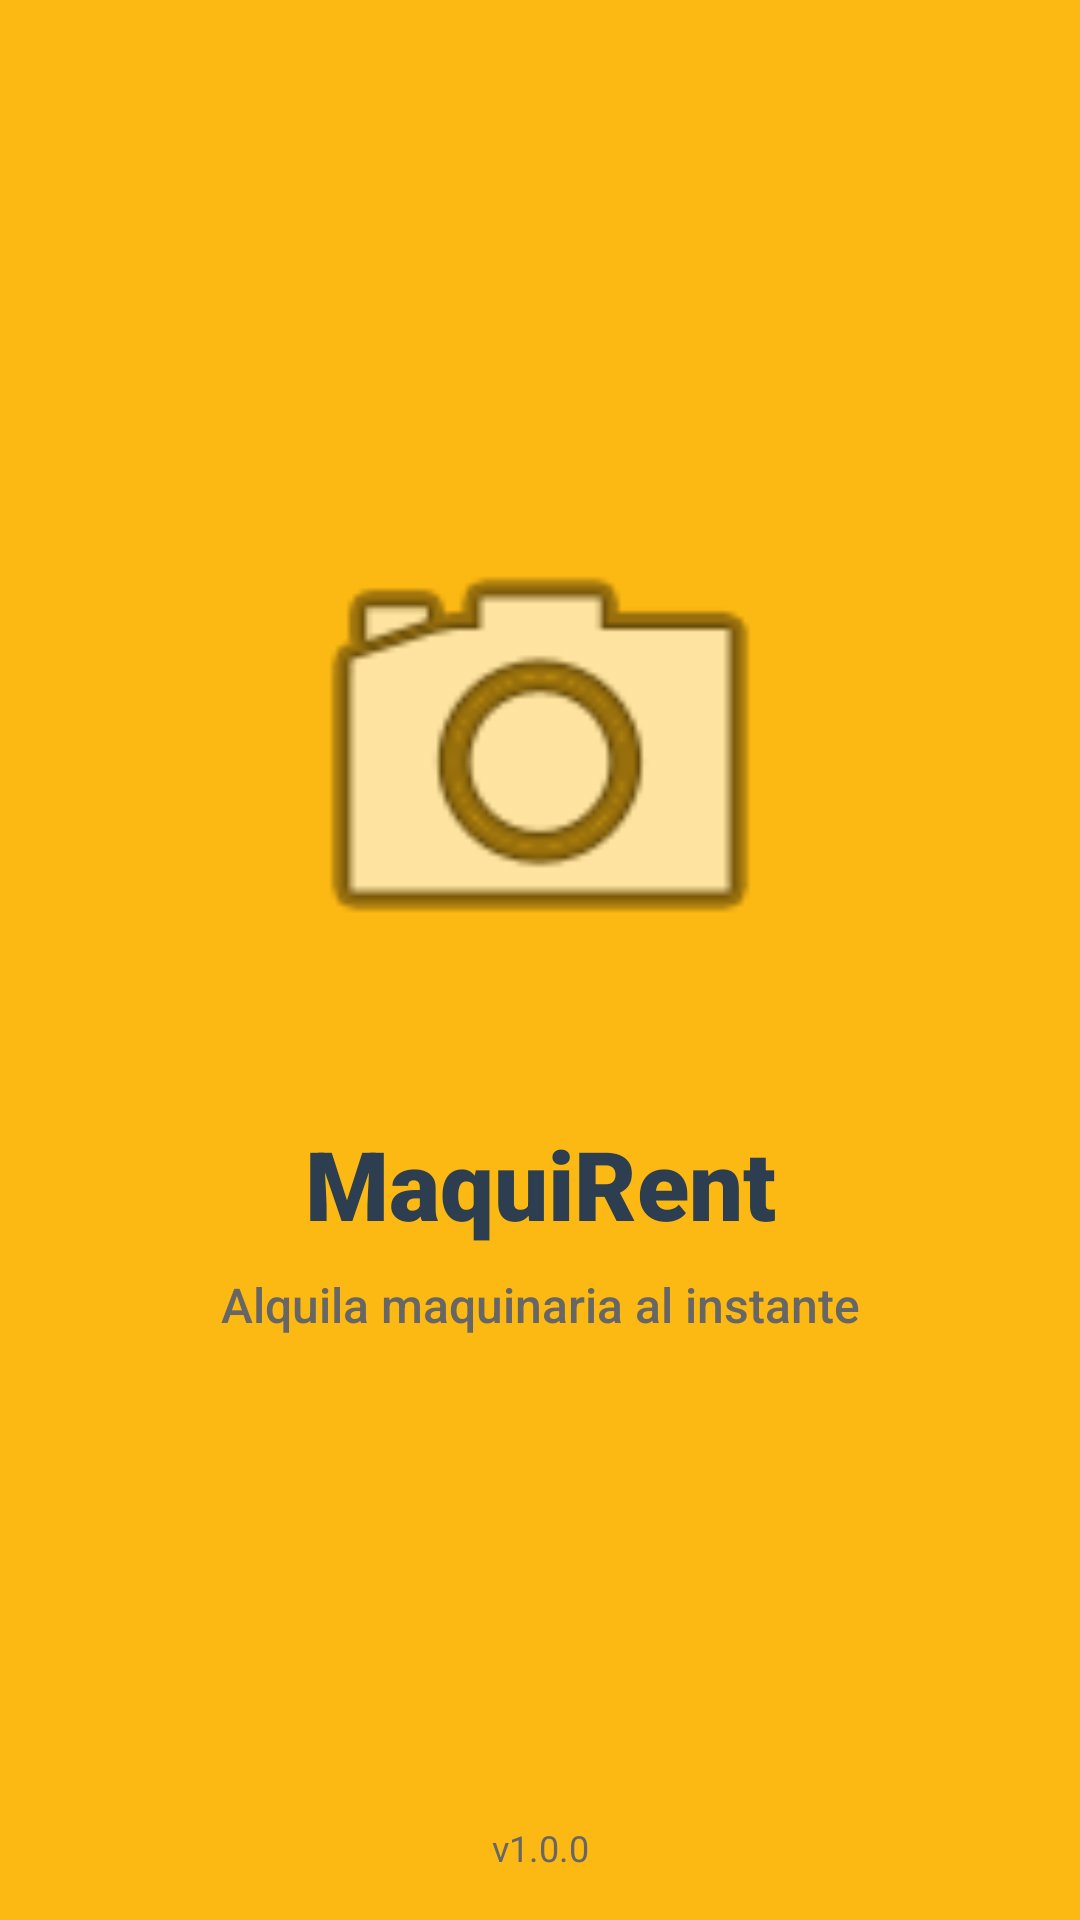

Android layout source for this screen:
<!-- AndroidManifest.xml: activity theme Theme.Splash -->
<!-- res/layout/activity_splash.xml -->
<?xml version="1.0" encoding="utf-8"?>
<androidx.constraintlayout.widget.ConstraintLayout
    xmlns:android="http://schemas.android.com/apk/res/android"
    xmlns:app="http://schemas.android.com/apk/res-auto"
    xmlns:tools="http://schemas.android.com/tools"
    android:layout_width="match_parent"
    android:layout_height="match_parent"
    android:background="@color/primary_yellow"
    tools:context=".presentation.splash.SplashActivity">

    
    <ImageView
        android:id="@+id/imgLogo"
        android:layout_width="180dp"
        android:layout_height="180dp"
        android:src="@android:drawable/ic_menu_camera"
        android:contentDescription="@string/app_name"
        app:layout_constraintBottom_toBottomOf="parent"
        app:layout_constraintEnd_toEndOf="parent"
        app:layout_constraintStart_toStartOf="parent"
        app:layout_constraintTop_toTopOf="parent"
        app:layout_constraintVertical_bias="0.35"/>

    
    <TextView
        android:id="@+id/tvAppName"
        android:layout_width="wrap_content"
        android:layout_height="wrap_content"
        android:layout_marginTop="32dp"
        android:text="@string/app_name"
        android:textColor="@color/secondary_gray"
        android:textSize="32sp"
        android:textStyle="bold"
        android:fontFamily="sans-serif-black"
        app:layout_constraintEnd_toEndOf="parent"
        app:layout_constraintStart_toStartOf="parent"
        app:layout_constraintTop_toBottomOf="@id/imgLogo"/>

    
    <TextView
        android:id="@+id/tvTagline"
        android:layout_width="wrap_content"
        android:layout_height="wrap_content"
        android:layout_marginTop="8dp"
        android:text="Alquila maquinaria al instante"
        android:textColor="@color/text_secondary"
        android:textSize="16sp"
        android:fontFamily="sans-serif-medium"
        app:layout_constraintEnd_toEndOf="parent"
        app:layout_constraintStart_toStartOf="parent"
        app:layout_constraintTop_toBottomOf="@id/tvAppName"/>

    
    <ProgressBar
        android:id="@+id/progressBar"
        style="?android:attr/progressBarStyleHorizontal"
        android:layout_width="200dp"
        android:layout_height="4dp"
        android:layout_marginBottom="48dp"
        android:indeterminate="true"
        android:progressTint="@color/secondary_gray"
        app:layout_constraintBottom_toBottomOf="parent"
        app:layout_constraintEnd_toEndOf="parent"
        app:layout_constraintStart_toStartOf="parent"/>

    
    <TextView
        android:id="@+id/tvVersion"
        android:layout_width="wrap_content"
        android:layout_height="wrap_content"
        android:layout_marginBottom="16dp"
        android:text="v1.0.0"
        android:textColor="@color/text_secondary"
        android:textSize="12sp"
        app:layout_constraintBottom_toBottomOf="parent"
        app:layout_constraintEnd_toEndOf="parent"
        app:layout_constraintStart_toStartOf="parent"/>

</androidx.constraintlayout.widget.ConstraintLayout>
<!-- resources referenced by this layout -->
<resources>
  <color name="primary_yellow">#FDB913</color>
  <color name="secondary_gray">#2C3E50</color>
  <color name="text_secondary">#666666</color>
  <string name="app_name">MaquiRent</string>
  <style name="Theme.Splash" parent="Theme.SplashScreen">
          <item name="windowSplashScreenBackground">@color/primary_yellow</item>
          <item name="windowSplashScreenAnimatedIcon">@drawable/ic_maquinaria_logo</item>
          <item name="windowSplashScreenAnimationDuration">1000</item>
          <item name="postSplashScreenTheme">@style/Theme.ProyectoMaquinaria</item>
      </style>
  <!-- drawable ic_maquinaria_logo (drawable) -->
  <vector xmlns:android="http://schemas.android.com/apk/res/android"
      android:width="200dp"
      android:height="200dp"
      android:viewportWidth="200"
      android:viewportHeight="200">
  
      
      <path
          android:fillColor="@color/primary_yellow"
          android:pathData="M100,100m-90,0a90,90 0,1 1,180 0a90,90 0,1 1,-180 0"/>
  
      
      <path
          android:fillColor="@color/secondary_gray"
          android:pathData="M60,120 L80,120 L80,100 L100,80 L120,80 L140,100 L140,120 L160,120 L160,140 L60,140 Z"/>
  
      
      <path
          android:fillColor="@color/secondary_gray"
          android:pathData="M100,80 L110,60 L120,60 L110,80 Z"/>
  
      
      <path
          android:fillColor="@color/accent_orange"
          android:pathData="M75,135m-8,0a8,8 0,1 1,16 0a8,8 0,1 1,-16 0"/>
      <path
          android:fillColor="@color/accent_orange"
          android:pathData="M145,135m-8,0a8,8 0,1 1,16 0a8,8 0,1 1,-16 0"/>
  </vector>
  <style name="Theme.ProyectoMaquinaria" parent="Base.Theme.ProyectoMaquinaria" />
  <color name="accent_orange">#FF6B35</color>
  <style name="Base.Theme.ProyectoMaquinaria" parent="Theme.Material3.Light.NoActionBar">
          
          <item name="colorPrimary">@color/primary_yellow</item>
          <item name="colorPrimaryVariant">@color/primary_yellow_dark</item>
          <item name="colorOnPrimary">@color/text_primary</item>
  
          
          <item name="colorSecondary">@color/secondary_gray</item>
          <item name="colorSecondaryVariant">@color/secondary_steel</item>
          <item name="colorOnSecondary">@color/text_white</item>
  
          
          <item name="android:colorBackground">@color/background_white</item>
          <item name="colorSurface">@color/background_light</item>
          <item name="colorOnSurface">@color/text_primary</item>
  
          
          <item name="android:statusBarColor">@color/primary_yellow</item>
          <item name="android:navigationBarColor">@color/background_white</item>
          <item name="android:windowLightStatusBar">true</item>
      </style>
  <color name="primary_yellow_dark">#E0A00E</color>
  <color name="text_primary">#1A1A1A</color>
  <color name="secondary_steel">#5A6C7D</color>
  <color name="text_white">#FFFFFF</color>
  <color name="background_white">#FFFFFF</color>
  <color name="background_light">#F5F5F5</color>
</resources>
